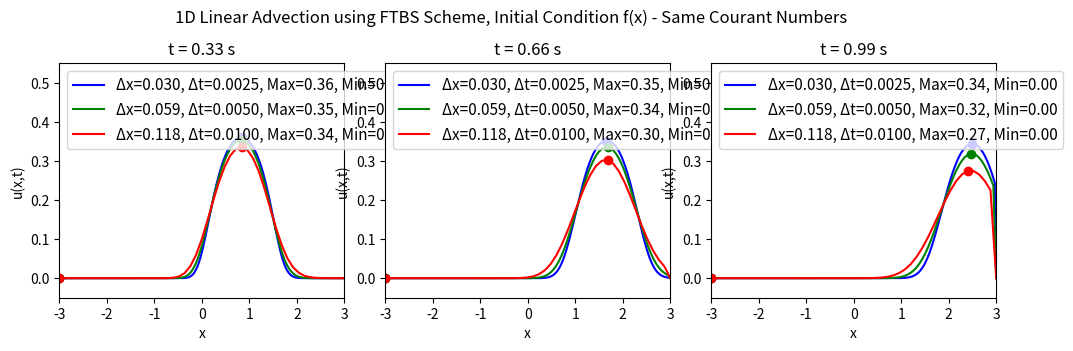

Source code (Python):
# Solving the 1D linear advection equation using a basic upwinding forward time backward space (FTBS) scheme
# For same values of Courant number C
# No animation, just snapshots of t = 0, tf/3, 2tf/3, tf
# Only case 1 initial condition is used here
import numpy as np
import matplotlib.pyplot as plt

# Function to implement the FTBS scheme
# Initial condition case 1: u(x,0) = f(x) = exp(-1/(1-x**2)) for |x| < 1, 0 otherwise
# Domain: x in [-xf, xf], t in [0, tf]
# Boundary conditions: u(-xf,t) = 0, u(xf,t) = 0
# Define x = 0 at the center of the domain
def ftcs_advection(xf, nx, tf, nt, c):
    # Spatial discretisation
    x = np.linspace(-xf, xf, nx)
    dx = x[1] - x[0]
    
    # Temporal discretisation
    dt = tf / nt
    
    # Initialize the solution array
    # u = u(t, x)
    u = np.zeros((nt, nx))
    
    # Initial condition
    # Index variable for spatial position is l
    for l in range(nx):
        # Case 1: f(x)
        if abs(x[l]) < 1:
            u[0, l] = np.exp(-1 / (1 - x[l]**2))
        else:
            u[0, l] = 0.0
        # Case 2: g(x)
        # if 0 < x[l] < 1:
        #     u[0, l] = x[l]
        # else:
        #     u[0, l] = 0.0
    
    # FTBS scheme
    # Index variable for time is n
    for n in range(0, nt - 1):
        for l in range(1, nx - 1):
            u[n + 1, l] = u[n, l] - (c * dt / dx) * (u[n, l] - u[n, l - 1])
        
        # Boundary conditions
        u[n + 1, 0] = 0.0
        u[n + 1, -1] = 0.0
    
    return x, u

# Parameters
# Courant numbers constant, vary nx and nt accordingly
xf = 3.0      # Spatial domain limit
nx = [201, 101, 51]     # Number of spatial points
tf = 1.0      # Final time
nt = [400, 200, 100]     # Number of time steps
c = 2.5       # Wave speed

# Plotting results for different Courant numbers
# Plot all tf/3, 2tf/3, tf on the same graph for each case
fig2, axs = plt.subplots(1, 3, figsize=(10, 8))
colours = ['b', 'g', 'r']
for j in range(len(nx)):
    x, u = ftcs_advection(xf, nx[j], tf, nt[j], c)
    time_snapshots = [nt[j] // 3, 2 * nt[j] // 3, nt[j] - 1]
    for i, t in enumerate(time_snapshots):
        ax = axs[i]
        ax.plot(x, u[t, :], color=colours[j], label=f'Δx={xf*2/nx[j]:.3f}, Δt={tf/nt[j]:.4f}, Max={u[t, np.argmax(u[t, :])]:.2f}, Min={u[t, np.argmin(u[t, :])]:.2f}') # Put max and min points in label
        ax.plot(x[np.argmax(u[t, :])], u[t, np.argmax(u[t, :])], f'{colours[j]}o')  # Max point
        ax.plot(x[np.argmin(u[t, :])], u[t, np.argmin(u[t, :])], f'{colours[j]}o')  # Min point
        # ax.text(x[np.argmax(u[t, :])], u[t, np.argmax(u[t, :])] + 0.10,
        #         f'Max: {u[t, np.argmax(u[t, :])]:.2f}', fontsize=10, color=f'{colours[j]}', ha='center') # Max label
        # ax.text(x[np.argmin(u[t, :])], u[t, np.argmin(u[t, :])] - 0.10,
        #         f'Min: {u[t, np.argmin(u[t, :])]:.2f}', fontsize=10, color=f'{colours[j]}', ha='center') # Min label
        ax.set_title(f't = {t * (tf / nt[j]):.2f} s')
        ax.set_xlabel('x')
        ax.set_ylabel('u(x,t)')
        ax.set_xlim(-xf, xf)
        ax.set_ylim(-0.05, 0.55)
        ax.legend(fontsize=11, loc='upper left')
    fig2.suptitle('1D Linear Advection using FTBS Scheme, Initial Condition f(x) - Same Courant Numbers')
plt.tight_layout()
plt.subplots_adjust(left=0.048, bottom=0.62, right=0.985, top=0.913, wspace=0.143, hspace=0.202)
plt.show()